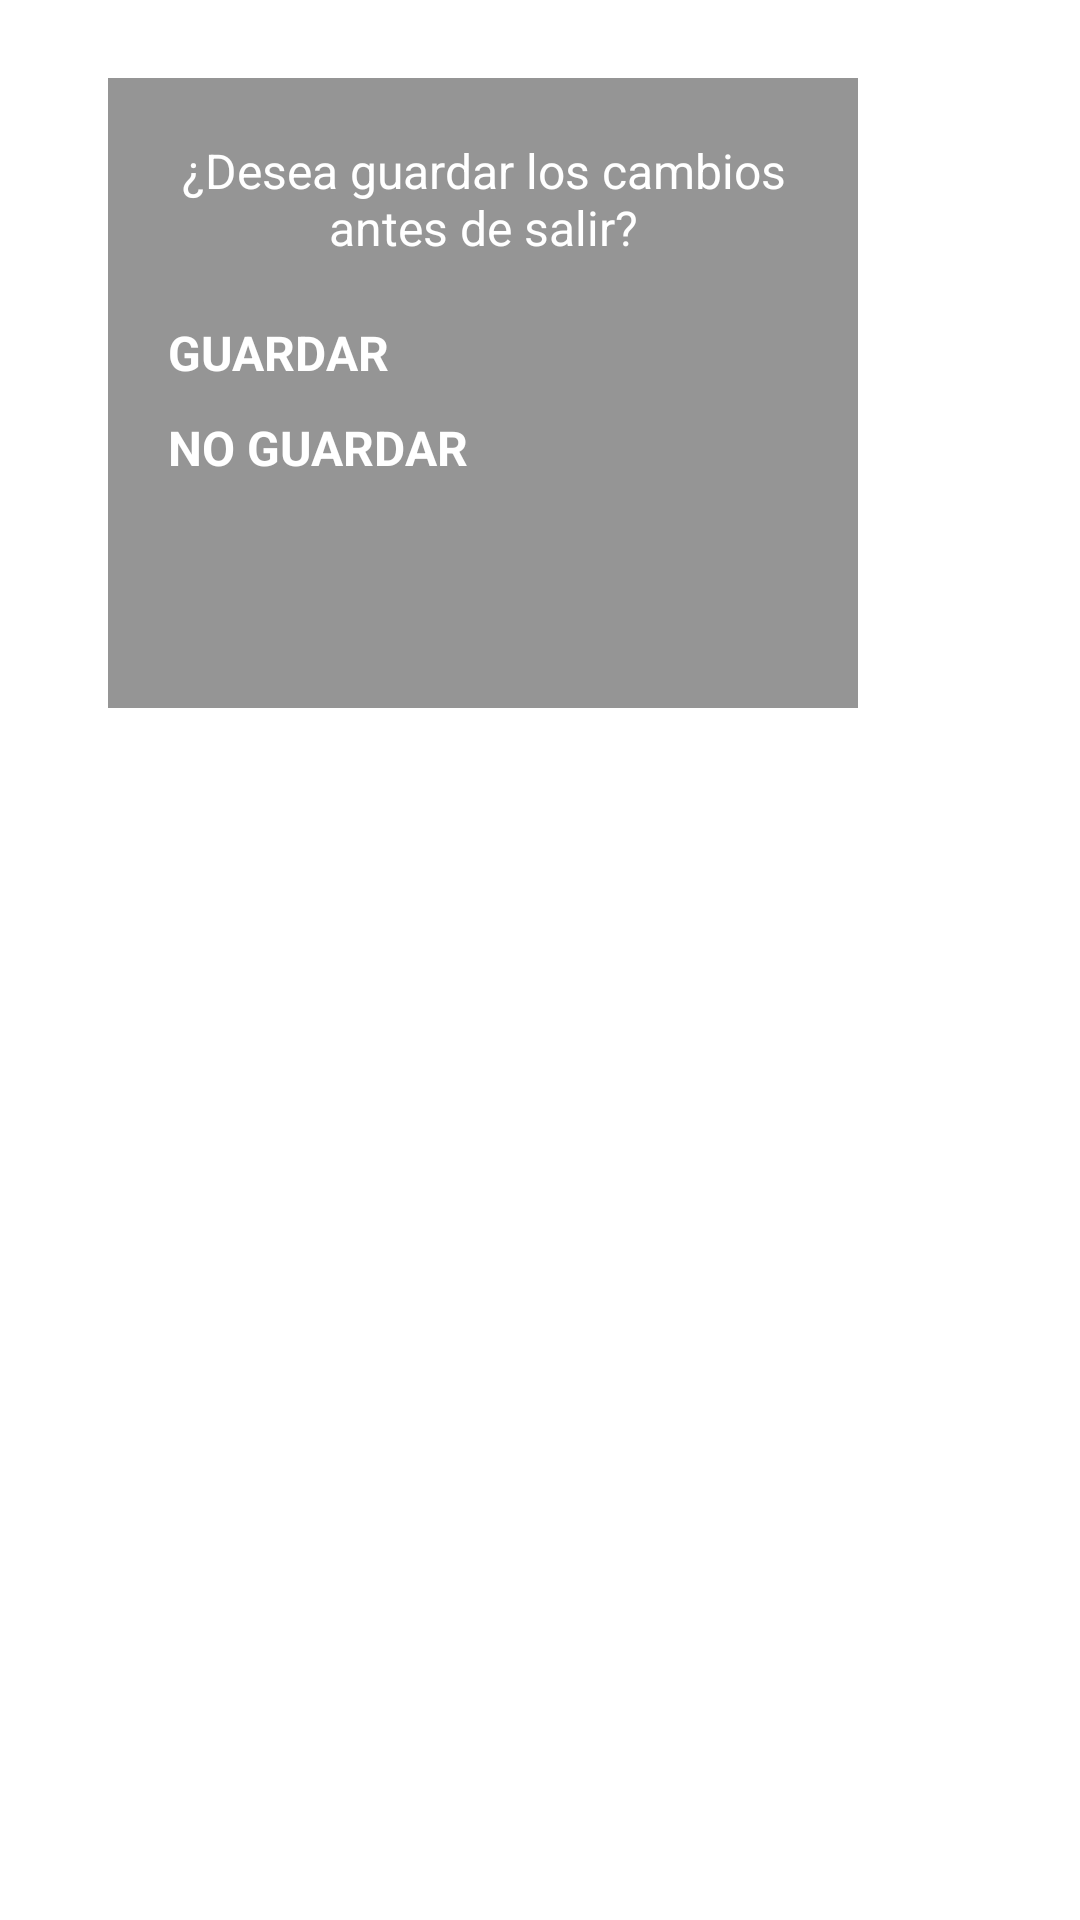

Layout XML and referenced resources for this Android screen:
<!-- AndroidManifest.xml: application theme Theme.ProyectoPMDM -->
<!-- res/layout/dialog_confirm_exit.xml -->
<?xml version="1.0" encoding="utf-8"?>
<LinearLayout xmlns:android="http://schemas.android.com/apk/res/android"
    android:layout_width="match_parent"
    android:layout_height="wrap_content"
    android:orientation="vertical"
    android:padding="16dp"
    android:background="@color/transparent"
    android:backgroundTint="@color/transparent">

    <LinearLayout
        android:layout_width="250dp"
        android:layout_height="210dp"
        android:orientation="vertical"
        android:layout_marginTop="10dp"
        android:layout_marginStart="20dp"
        android:background="#72131313">

        <TextView
            android:id="@+id/dialog_message"
            android:layout_width="match_parent"
            android:layout_height="wrap_content"
            android:layout_marginTop="20dp"
            android:layout_marginStart="20dp"
            android:layout_marginEnd="20dp"
            android:text="@string/guardar_cambios"
            android:textAlignment="center"
            android:textColor="@color/white"
            android:textSize="16sp" />

        <Button
            android:id="@+id/btnGuardar"
            style="?attr/materialButtonOutlinedStyle"
            android:layout_width="match_parent"
            android:layout_height="wrap_content"
            android:layout_marginTop="20dp"
            android:layout_marginStart="20dp"
            android:layout_marginEnd="20dp"
            android:backgroundTint="@color/primaryColor"
            android:elevation="2dp"
            android:shadowColor="#5C5C5C"
            android:text="@string/guardar"
            android:textColor="#FFFFFF"
            android:textSize="16sp"
            android:textStyle="bold"
            />

        <Button
            android:id="@+id/btnNoGuardar"
            style="?attr/materialButtonOutlinedStyle"
            android:layout_width="match_parent"
            android:layout_height="wrap_content"
            android:layout_marginTop="10dp"
            android:layout_marginStart="20dp"
            android:layout_marginEnd="20dp"
            android:backgroundTint="@color/primaryColor"
            android:elevation="2dp"
            android:shadowColor="#5C5C5C"
            android:text="@string/no_guardar"
            android:textColor="#FFFFFF"
            android:textSize="16sp"
            android:textStyle="bold"
            />

    </LinearLayout>

</LinearLayout>
<!-- resources referenced by this layout -->
<resources>
  <color name="primaryColor">#2196F3</color>
  <color name="transparent">#00000000</color>
  <color name="white">#ffffff</color>
  <string name="guardar">GUARDAR</string>
  <string name="guardar_cambios">¿Desea guardar los cambios antes de salir?</string>
  <string name="no_guardar">NO GUARDAR</string>
</resources>
